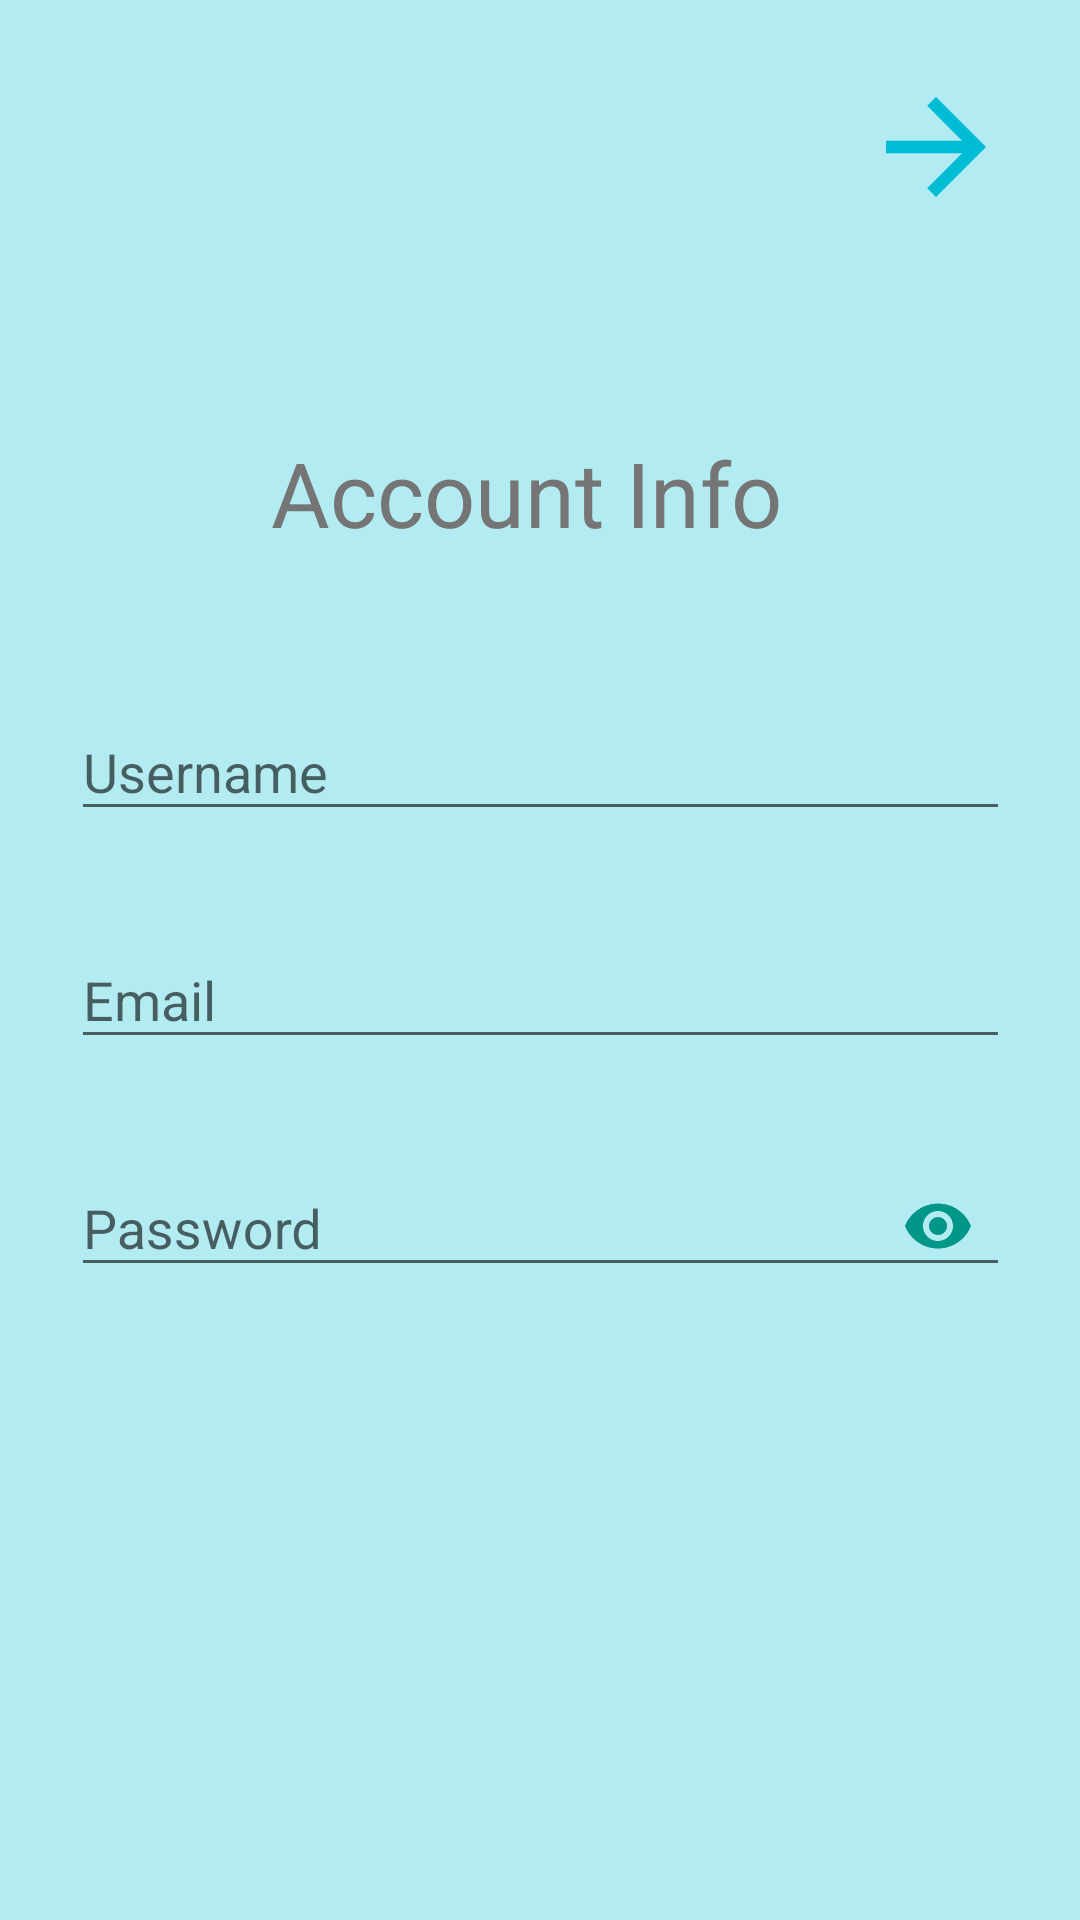

Reconstruct the res/layout file that produces this screen, plus the resources it refers to.
<!-- AndroidManifest.xml: application theme AppTheme -->
<!-- res/layout/activity_account_info.xml -->
<?xml version="1.0" encoding="utf-8"?>
<android.support.constraint.ConstraintLayout
        xmlns:android="http://schemas.android.com/apk/res/android"
        xmlns:tools="http://schemas.android.com/tools"
        xmlns:app="http://schemas.android.com/apk/res-auto"
        android:layout_width="match_parent"
        android:layout_height="match_parent"
        tools:context=".AccountInfoActivity"

        style="@style/Style.Wazzup.ScreenBackground">


    <ImageView
            android:layout_width="@dimen/Dimension_Wazzup_MaterialIcon_RightArrow_width"
            android:layout_height="@dimen/Dimension_Wazzup_MaterialIcon_RightArrow_height"
            android:contentDescription="@string/ai_btnArrowNext_description"
            android:id="@+id/ai_iv_btnArrowNext"


            app:srcCompat="@drawable/ai_nextbutton"
            app:layout_constraintEnd_toEndOf="parent"
            android:layout_marginEnd="8dp" android:layout_marginRight="8dp" android:layout_marginTop="24dp"
            app:layout_constraintTop_toTopOf="parent"/>


    <TextView

            style="@style/Style.Wazzup.ScreenTitle"

            android:text="@string/ai_tv_screenTitle"
            android:layout_width="@dimen/Dimension_Wazzup_ScreenTitle_width"
            android:layout_height="@dimen/Dimension_Wazzup_ScreenTitle_height"
            android:id="@+id/ai_tv_screenTitle"

            app:layout_constraintStart_toStartOf="parent" android:layout_marginLeft="8dp"
            android:layout_marginStart="8dp" app:layout_constraintEnd_toEndOf="@id/ai_til_username"
            app:layout_constraintHorizontal_bias="0.625" android:layout_marginTop="144dp"
            app:layout_constraintTop_toTopOf="parent" android:layout_marginEnd="8dp" android:layout_marginRight="8dp"/>


    <android.support.design.widget.TextInputLayout
            android:layout_width="@dimen/Dimension_Wazzup_TextInputLayout_width"
            android:layout_height="@dimen/Dimension_Wazzup_TextInputLayout_height"
            android:id="@+id/ai_til_username"
            app:layout_constraintStart_toStartOf="parent"
            android:layout_marginLeft="8dp" android:layout_marginStart="8dp" app:layout_constraintEnd_toEndOf="parent"
            android:layout_marginEnd="8dp" android:layout_marginRight="8dp"
            app:layout_constraintHorizontal_bias="0.509" android:layout_marginTop="36dp"
            app:layout_constraintTop_toBottomOf="@+id/ai_tv_screenTitle">


        <android.support.design.widget.TextInputEditText
                android:layout_width="match_parent"
                android:layout_height="wrap_content"
                android:inputType="textEmailAddress"
                android:ems="10"
                android:id="@+id/ai_et_username"
                android:layout_weight="1"
                android:hint="@string/ai_et_username"/>


    </android.support.design.widget.TextInputLayout>


    <android.support.design.widget.TextInputLayout
            android:layout_width="@dimen/Dimension_Wazzup_TextInputLayout_width"
            android:layout_height="@dimen/Dimension_Wazzup_TextInputLayout_height"

            android:id="@+id/ai_til_email"
            app:layout_constraintStart_toStartOf="parent" android:layout_marginLeft="8dp"
            android:layout_marginStart="8dp" app:layout_constraintEnd_toEndOf="parent" android:layout_marginEnd="8dp"
            android:layout_marginRight="8dp"
            app:layout_constraintHorizontal_bias="0.509" android:layout_marginTop="24dp"
            app:layout_constraintTop_toBottomOf="@+id/ai_til_username">


        <android.support.design.widget.TextInputEditText
                android:layout_width="match_parent"
                android:layout_height="wrap_content"
                android:inputType="textEmailAddress"
                android:ems="10"
                android:id="@+id/ai_et_email"
                android:layout_weight="1"
                android:hint="@string/ai_et_email"
        />

    </android.support.design.widget.TextInputLayout>


    <android.support.design.widget.TextInputLayout
            android:layout_width="@dimen/Dimension_Wazzup_TextInputLayout_width"
            android:layout_height="@dimen/Dimension_Wazzup_TextInputLayout_height"

            android:id="@+id/ai_til_password"
            app:layout_constraintStart_toStartOf="parent" android:layout_marginLeft="8dp"
            android:layout_marginStart="8dp" app:layout_constraintEnd_toEndOf="parent" android:layout_marginEnd="8dp"
            android:layout_marginRight="8dp"
            app:layout_constraintHorizontal_bias="0.509"
            android:layout_marginTop="24dp"
            app:layout_constraintTop_toBottomOf="@+id/ai_til_email"

            app:passwordToggleContentDescription="Show Password"
            app:passwordToggleEnabled="true"
            app:passwordToggleTint="@color/colorAccent"
            app:layout_constraintBottom_toBottomOf="parent" app:layout_constraintVertical_bias="0.0">


        <android.support.design.widget.TextInputEditText
                android:layout_width="match_parent"
                android:layout_height="wrap_content"
                android:inputType="textPassword"
                android:ems="10"
                android:id="@+id/ai_et_password"
                android:layout_weight="1"
                android:hint="@string/ai_et_password"
        />

    </android.support.design.widget.TextInputLayout>

    <ProgressBar
            style="?android:attr/progressBarStyle"
            android:layout_width="81dp"
            android:layout_height="52dp"
            android:id="@+id/ai_pb_progressBar"

            android:visibility="invisible"

            android:layout_marginTop="60dp"
            app:layout_constraintTop_toBottomOf="@+id/ai_til_password" app:layout_constraintStart_toStartOf="parent"
            android:layout_marginLeft="8dp" android:layout_marginStart="8dp" app:layout_constraintEnd_toEndOf="parent"
            android:layout_marginEnd="8dp" android:layout_marginRight="8dp"
            app:layout_constraintHorizontal_bias="0.498"/>


</android.support.constraint.ConstraintLayout>
<!-- resources referenced by this layout -->
<resources>
  <color name="colorAccent">#009688</color>
  <dimen name="Dimension_Wazzup_MaterialIcon_RightArrow_height"> 50dp </dimen>
  <dimen name="Dimension_Wazzup_MaterialIcon_RightArrow_width"> 80dp </dimen>
  <dimen name="Dimension_Wazzup_ScreenTitle_height"> 45dp </dimen>
  <dimen name="Dimension_Wazzup_ScreenTitle_width">189dp </dimen>
  <dimen name="Dimension_Wazzup_TextInputLayout_height"> 52dp </dimen>
  <dimen name="Dimension_Wazzup_TextInputLayout_width"> 313dp </dimen>
  <!-- drawable ai_nextbutton (drawable) -->
  <vector android:height="24dp"
          android:tint="#00BCD4"
      android:viewportHeight="24.0"
          android:viewportWidth="24.0"
      android:width="24dp"
  
          xmlns:android="http://schemas.android.com/apk/res/android">
      <path android:fillColor="#FF000000" android:pathData="M12,4l-1.41,1.41L16.17,11H4v2h12.17l-5.58,5.59L12,20l8,-8z"/>
  </vector>
  <string name="ai_btnArrowNext_description">Next</string>
  <string name="ai_et_email">Email</string>
  <string name="ai_et_password">Password</string>
  <string name="ai_et_username">Username</string>
  <string name="ai_tv_screenTitle">Account Info</string>
  <style name="Style.Wazzup.ScreenBackground" parent="Theme.AppCompat">
          <item name="android:background">@color/colorPrimaryLight</item>
          <item name="android:textColor">@color/colorPrimaryText</item>
  
      </style>
  <style name="Style.Wazzup.ScreenTitle" parent="TextAppearance.AppCompat.Headline">
          <item name="android:textSize">30sp</item>
          <item name="android:textColor">@color/colorSecondaryText</item>
  
  
      </style>
  <style name="AppTheme" parent="Theme.AppCompat.Light.NoActionBar">
          
          <item name="colorPrimary">@color/colorPrimary</item>
          <item name="colorPrimaryDark">@color/colorPrimaryDark</item>
          <item name="colorAccent">@color/colorAccent</item>
  
      </style>
  <color name="colorPrimaryLight">#B2EBF2</color>
  <color name="colorPrimaryText">#212121</color>
  <color name="colorSecondaryText">#757575</color>
  <color name="colorPrimary">#00BCD4</color>
  <color name="colorPrimaryDark">#0097A7</color>
</resources>
